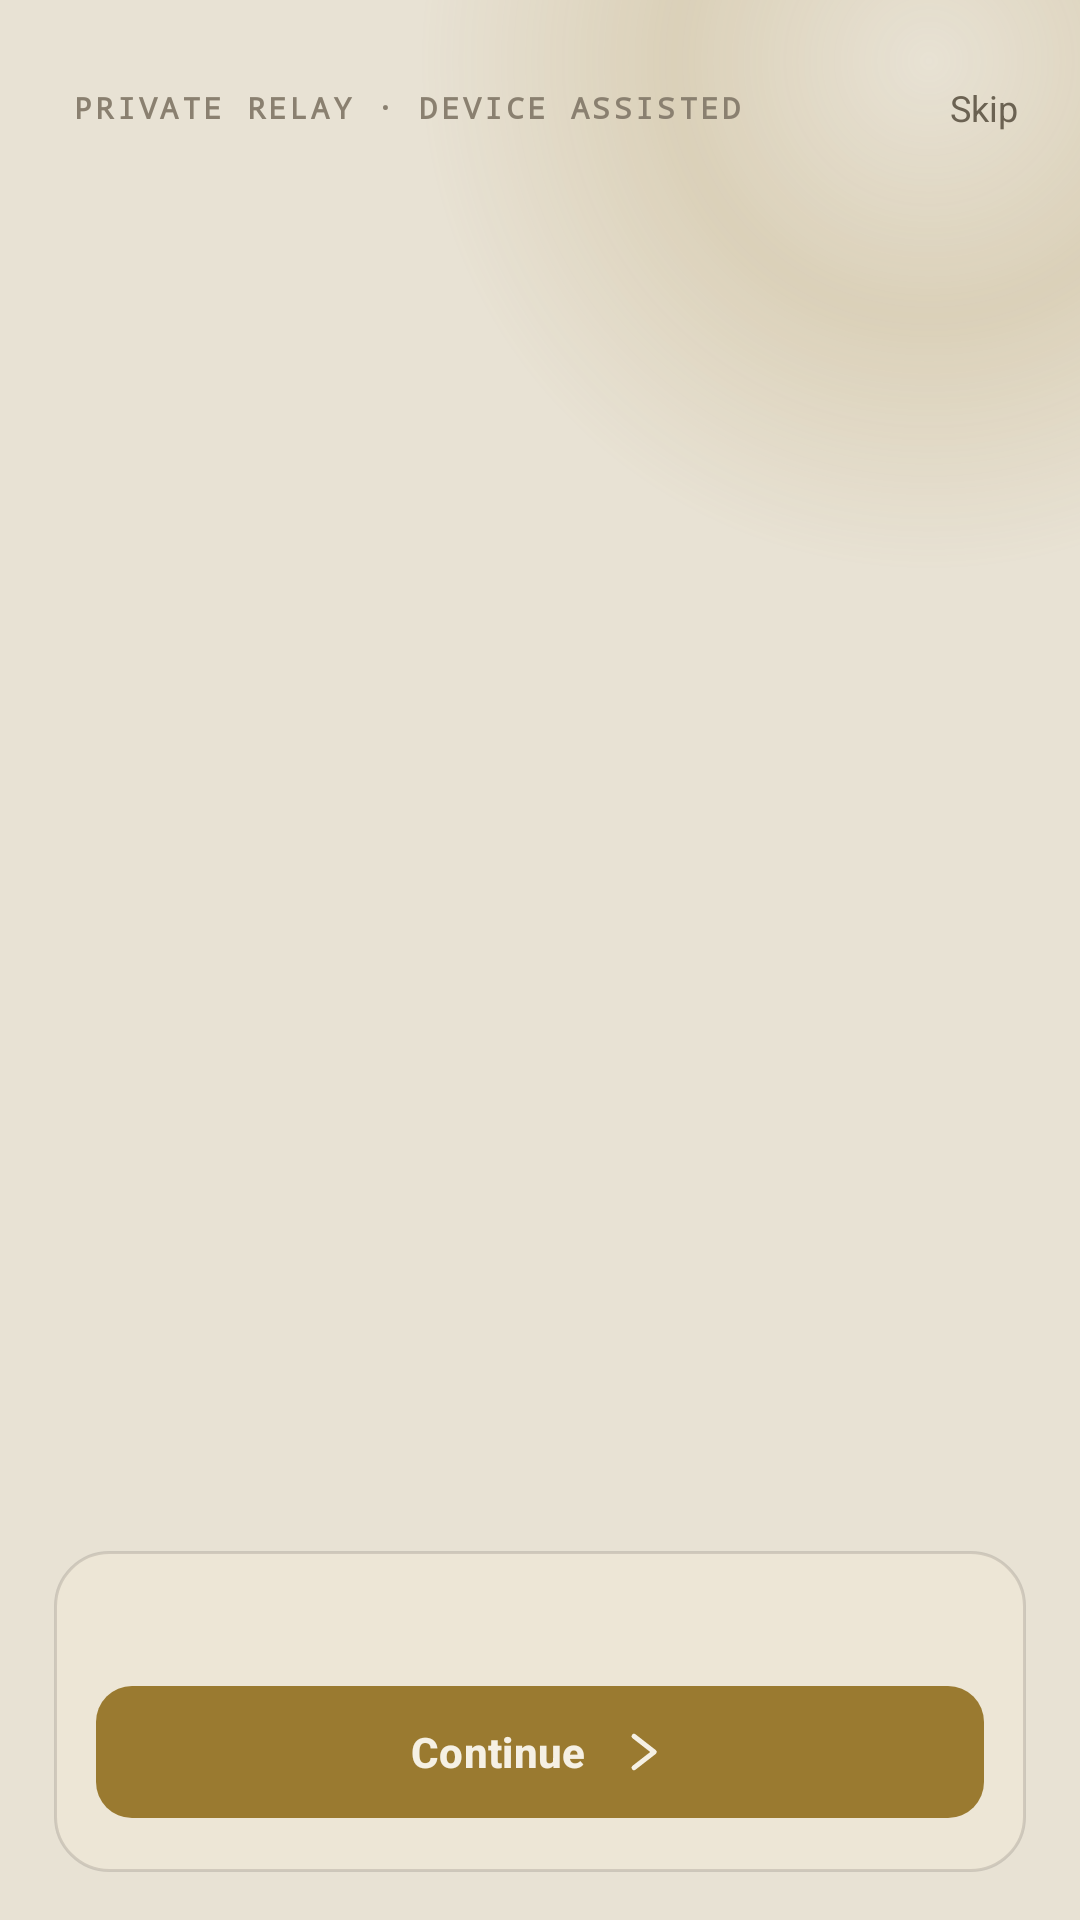

Reconstruct the res/layout file that produces this screen, plus the resources it refers to.
<!-- AndroidManifest.xml: application theme Theme.WhitelistBypass -->
<!-- res/layout/activity_onboarding.xml -->
<?xml version="1.0" encoding="utf-8"?>
<FrameLayout xmlns:android="http://schemas.android.com/apk/res/android"
    xmlns:app="http://schemas.android.com/apk/res-auto"
    android:id="@+id/onboardingRoot"
    android:layout_width="match_parent"
    android:layout_height="match_parent"
    android:background="@color/surface_bg">

    <View
        android:layout_width="340dp"
        android:layout_height="340dp"
        android:layout_gravity="top|end"
        android:layout_marginTop="-150dp"
        android:layout_marginEnd="-120dp"
        android:background="@drawable/bg_onboarding_glow"
        android:importantForAccessibility="no" />

    <androidx.constraintlayout.widget.ConstraintLayout
        android:id="@+id/onboardingContent"
        android:layout_width="match_parent"
        android:layout_height="match_parent"
        android:paddingTop="14dp"
        android:paddingBottom="16dp">

        <TextView
            android:id="@+id/onboardingBrand"
            android:layout_width="0dp"
            android:layout_height="44dp"
            android:gravity="center_vertical"
            android:fontFamily="monospace"
            android:letterSpacing="0.12"
            android:paddingStart="24dp"
            android:text="@string/onboarding_brand"
            android:textColor="@color/ink_3"
            android:textSize="10sp"
            android:textStyle="bold"
            app:layout_constraintEnd_toStartOf="@id/onboardingSkip"
            app:layout_constraintStart_toStartOf="parent"
            app:layout_constraintTop_toTopOf="parent" />

        <TextView
            android:id="@+id/onboardingSkip"
            android:layout_width="wrap_content"
            android:layout_height="44dp"
            android:background="?attr/selectableItemBackgroundBorderless"
            android:clickable="true"
            android:focusable="true"
            android:gravity="center"
            android:minWidth="64dp"
            android:paddingHorizontal="18dp"
            android:text="@string/onboarding_skip"
            android:textColor="@color/ink_2"
            android:textSize="12sp"
            app:layout_constraintEnd_toEndOf="parent"
            app:layout_constraintTop_toTopOf="parent" />

        <androidx.viewpager2.widget.ViewPager2
            android:id="@+id/onboardingPager"
            android:layout_width="0dp"
            android:layout_height="0dp"
            app:layout_constraintBottom_toTopOf="@id/onboardingFooter"
            app:layout_constraintEnd_toEndOf="parent"
            app:layout_constraintStart_toStartOf="parent"
            app:layout_constraintTop_toBottomOf="@id/onboardingBrand" />

        <LinearLayout
            android:id="@+id/onboardingFooter"
            android:layout_width="0dp"
            android:layout_height="wrap_content"
            android:layout_marginHorizontal="18dp"
            android:background="@drawable/bg_stats_card"
            android:gravity="center_vertical"
            android:orientation="vertical"
            android:padding="14dp"
            app:layout_constraintBottom_toBottomOf="parent"
            app:layout_constraintEnd_toEndOf="parent"
            app:layout_constraintStart_toStartOf="parent">

            <LinearLayout
                android:id="@+id/onboardingDots"
                android:layout_width="match_parent"
                android:layout_height="18dp"
                android:gravity="center"
                android:orientation="horizontal" />

            <com.google.android.material.button.MaterialButton
                android:id="@+id/onboardingAction"
                style="@style/Widget.Material3.Button"
                android:layout_width="match_parent"
                android:layout_height="52dp"
                android:layout_marginTop="9dp"
                android:text="@string/onboarding_next"
                android:textAllCaps="false"
                android:textSize="14sp"
                android:textStyle="bold"
                app:cornerRadius="12dp"
                app:icon="@drawable/ic_chevron_right"
                app:iconGravity="textEnd"
                app:iconPadding="10dp" />
        </LinearLayout>
    </androidx.constraintlayout.widget.ConstraintLayout>
</FrameLayout>
<!-- resources referenced by this layout -->
<resources>
  <color name="ink_2">#FF6B6252</color>
  <color name="ink_3">#FF8A8070</color>
  <color name="surface_bg">#FFE8E2D4</color>
  <!-- drawable bg_onboarding_glow (drawable) -->
  <?xml version="1.0" encoding="utf-8"?>
  <shape xmlns:android="http://schemas.android.com/apk/res/android" android:shape="oval">
      <gradient
          android:type="radial"
          android:gradientRadius="170dp"
          android:centerColor="@color/accent_emerald_soft"
          android:endColor="@android:color/transparent" />
  </shape>
  <!-- drawable bg_stats_card (drawable) -->
  <?xml version="1.0" encoding="utf-8"?>
  <shape xmlns:android="http://schemas.android.com/apk/res/android"
      android:shape="rectangle">
      <solid android:color="@color/panel_2" />
      <stroke android:width="1dp" android:color="@color/hair" />
      <corners android:radius="18dp" />
  </shape>
  <!-- drawable ic_chevron_right (drawable) -->
  <vector xmlns:android="http://schemas.android.com/apk/res/android"
      android:width="16dp"
      android:height="16dp"
      android:viewportWidth="24"
      android:viewportHeight="24">
      <path
          android:strokeColor="@android:color/white"
          android:strokeWidth="2.2"
          android:strokeLineCap="round"
          android:strokeLineJoin="round"
          android:fillColor="@android:color/transparent"
          android:pathData="M8,5 L17,12 L8,19" />
  </vector>
  <string name="onboarding_brand">PRIVATE RELAY · DEVICE ASSISTED</string>
  <string name="onboarding_next">Continue</string>
  <string name="onboarding_skip">Skip</string>
  <style name="Theme.WhitelistBypass" parent="Base.Theme.WhitelistBypass" />
  <color name="accent_emerald_soft">#2A9A7A30</color>
  <color name="panel_2">#FFEDE6D6</color>
  <color name="hair">#22191510</color>
  <color name="accent_emerald">#FF9A7A30</color>
  <color name="panel_bg">#FFF5F0E4</color>
  <color name="ink">#FF191510</color>
  <color name="hair_strong">#55191510</color>
  <color name="error_red">#FFA4283F</color>
  <style name="ThemeOverlay.WhitelistBypass.BottomSheetDialog" parent="ThemeOverlay.Material3.BottomSheetDialog">
          <item name="bottomSheetStyle">@style/Widget.WhitelistBypass.BottomSheet</item>
          <item name="android:windowAnimationStyle">@style/Animation.Design.BottomSheetDialog</item>
          <item name="android:windowSoftInputMode">adjustResize</item>
      </style>
  <style name="Widget.WhitelistBypass.BottomSheet" parent="Widget.Material3.BottomSheet.Modal">
          <item name="shapeAppearance">@style/ShapeAppearance.WhitelistBypass.BottomSheet</item>
          <item name="backgroundTint">@color/panel_bg</item>
      </style>
  <style name="ShapeAppearance.WhitelistBypass.BottomSheet" parent="">
          <item name="cornerFamily">cut</item>
          <item name="cornerSizeTopLeft">18dp</item>
          <item name="cornerSizeTopRight">18dp</item>
          <item name="cornerSizeBottomLeft">0dp</item>
          <item name="cornerSizeBottomRight">0dp</item>
      </style>
</resources>
